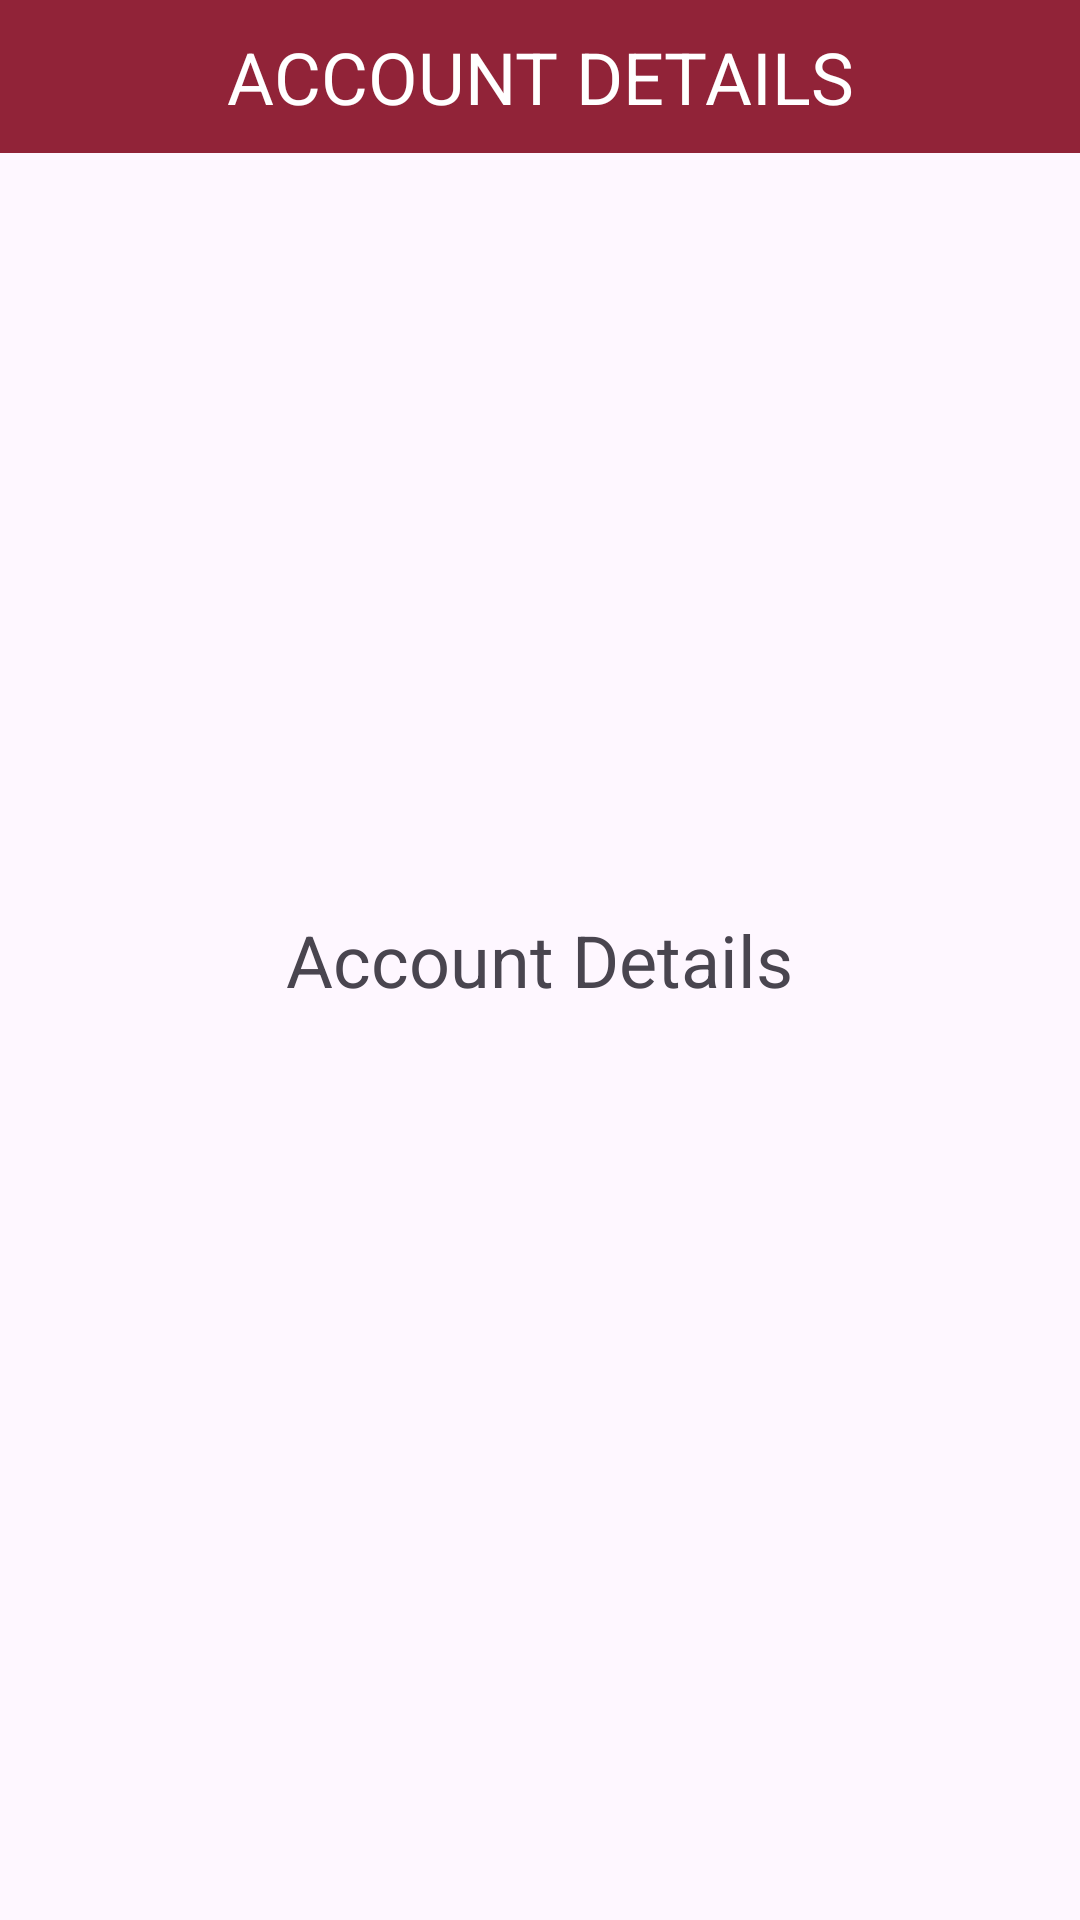

Here is an Android app screen rendered from its layout file. Give the layout XML and the strings, colors and styles it references.
<!-- AndroidManifest.xml: application theme Theme.ConcordiaForStudents -->
<!-- res/layout/fragment_accountdetails.xml -->
<?xml version="1.0" encoding="utf-8"?>
<FrameLayout xmlns:android="http://schemas.android.com/apk/res/android"
    xmlns:tools="http://schemas.android.com/tools"
    android:layout_width="match_parent"
    android:layout_height="match_parent"
    tools:context="com.example.concordiaforstudents.meFragments.AccountDetailsFragment">

    <TextView
        android:id="@+id/textView"
        android:layout_width="match_parent"
        android:layout_height="51dp"
        android:gravity="center"
        android:text="ACCOUNT DETAILS"
        android:textSize="24dp"
        android:textColor="@color/white"
        android:background="@color/burgundy"/>

    <TextView
        android:layout_width="wrap_content"
        android:layout_height="wrap_content"
        android:text="Account Details"
        android:textSize="24dp"
        android:layout_gravity="center"/>

</FrameLayout>
<!-- resources referenced by this layout -->
<resources>
  <color name="burgundy">#912338</color>
  <color name="white">#FFFFFF</color>
  <style name="Theme.ConcordiaForStudents" parent="Base.Theme.ConcordiaForStudents" />
  <style name="Base.Theme.ConcordiaForStudents" parent="Theme.Material3.DayNight.NoActionBar">
          
          <item name="android:statusBarColor">@color/burgundy</item>
      </style>
</resources>
